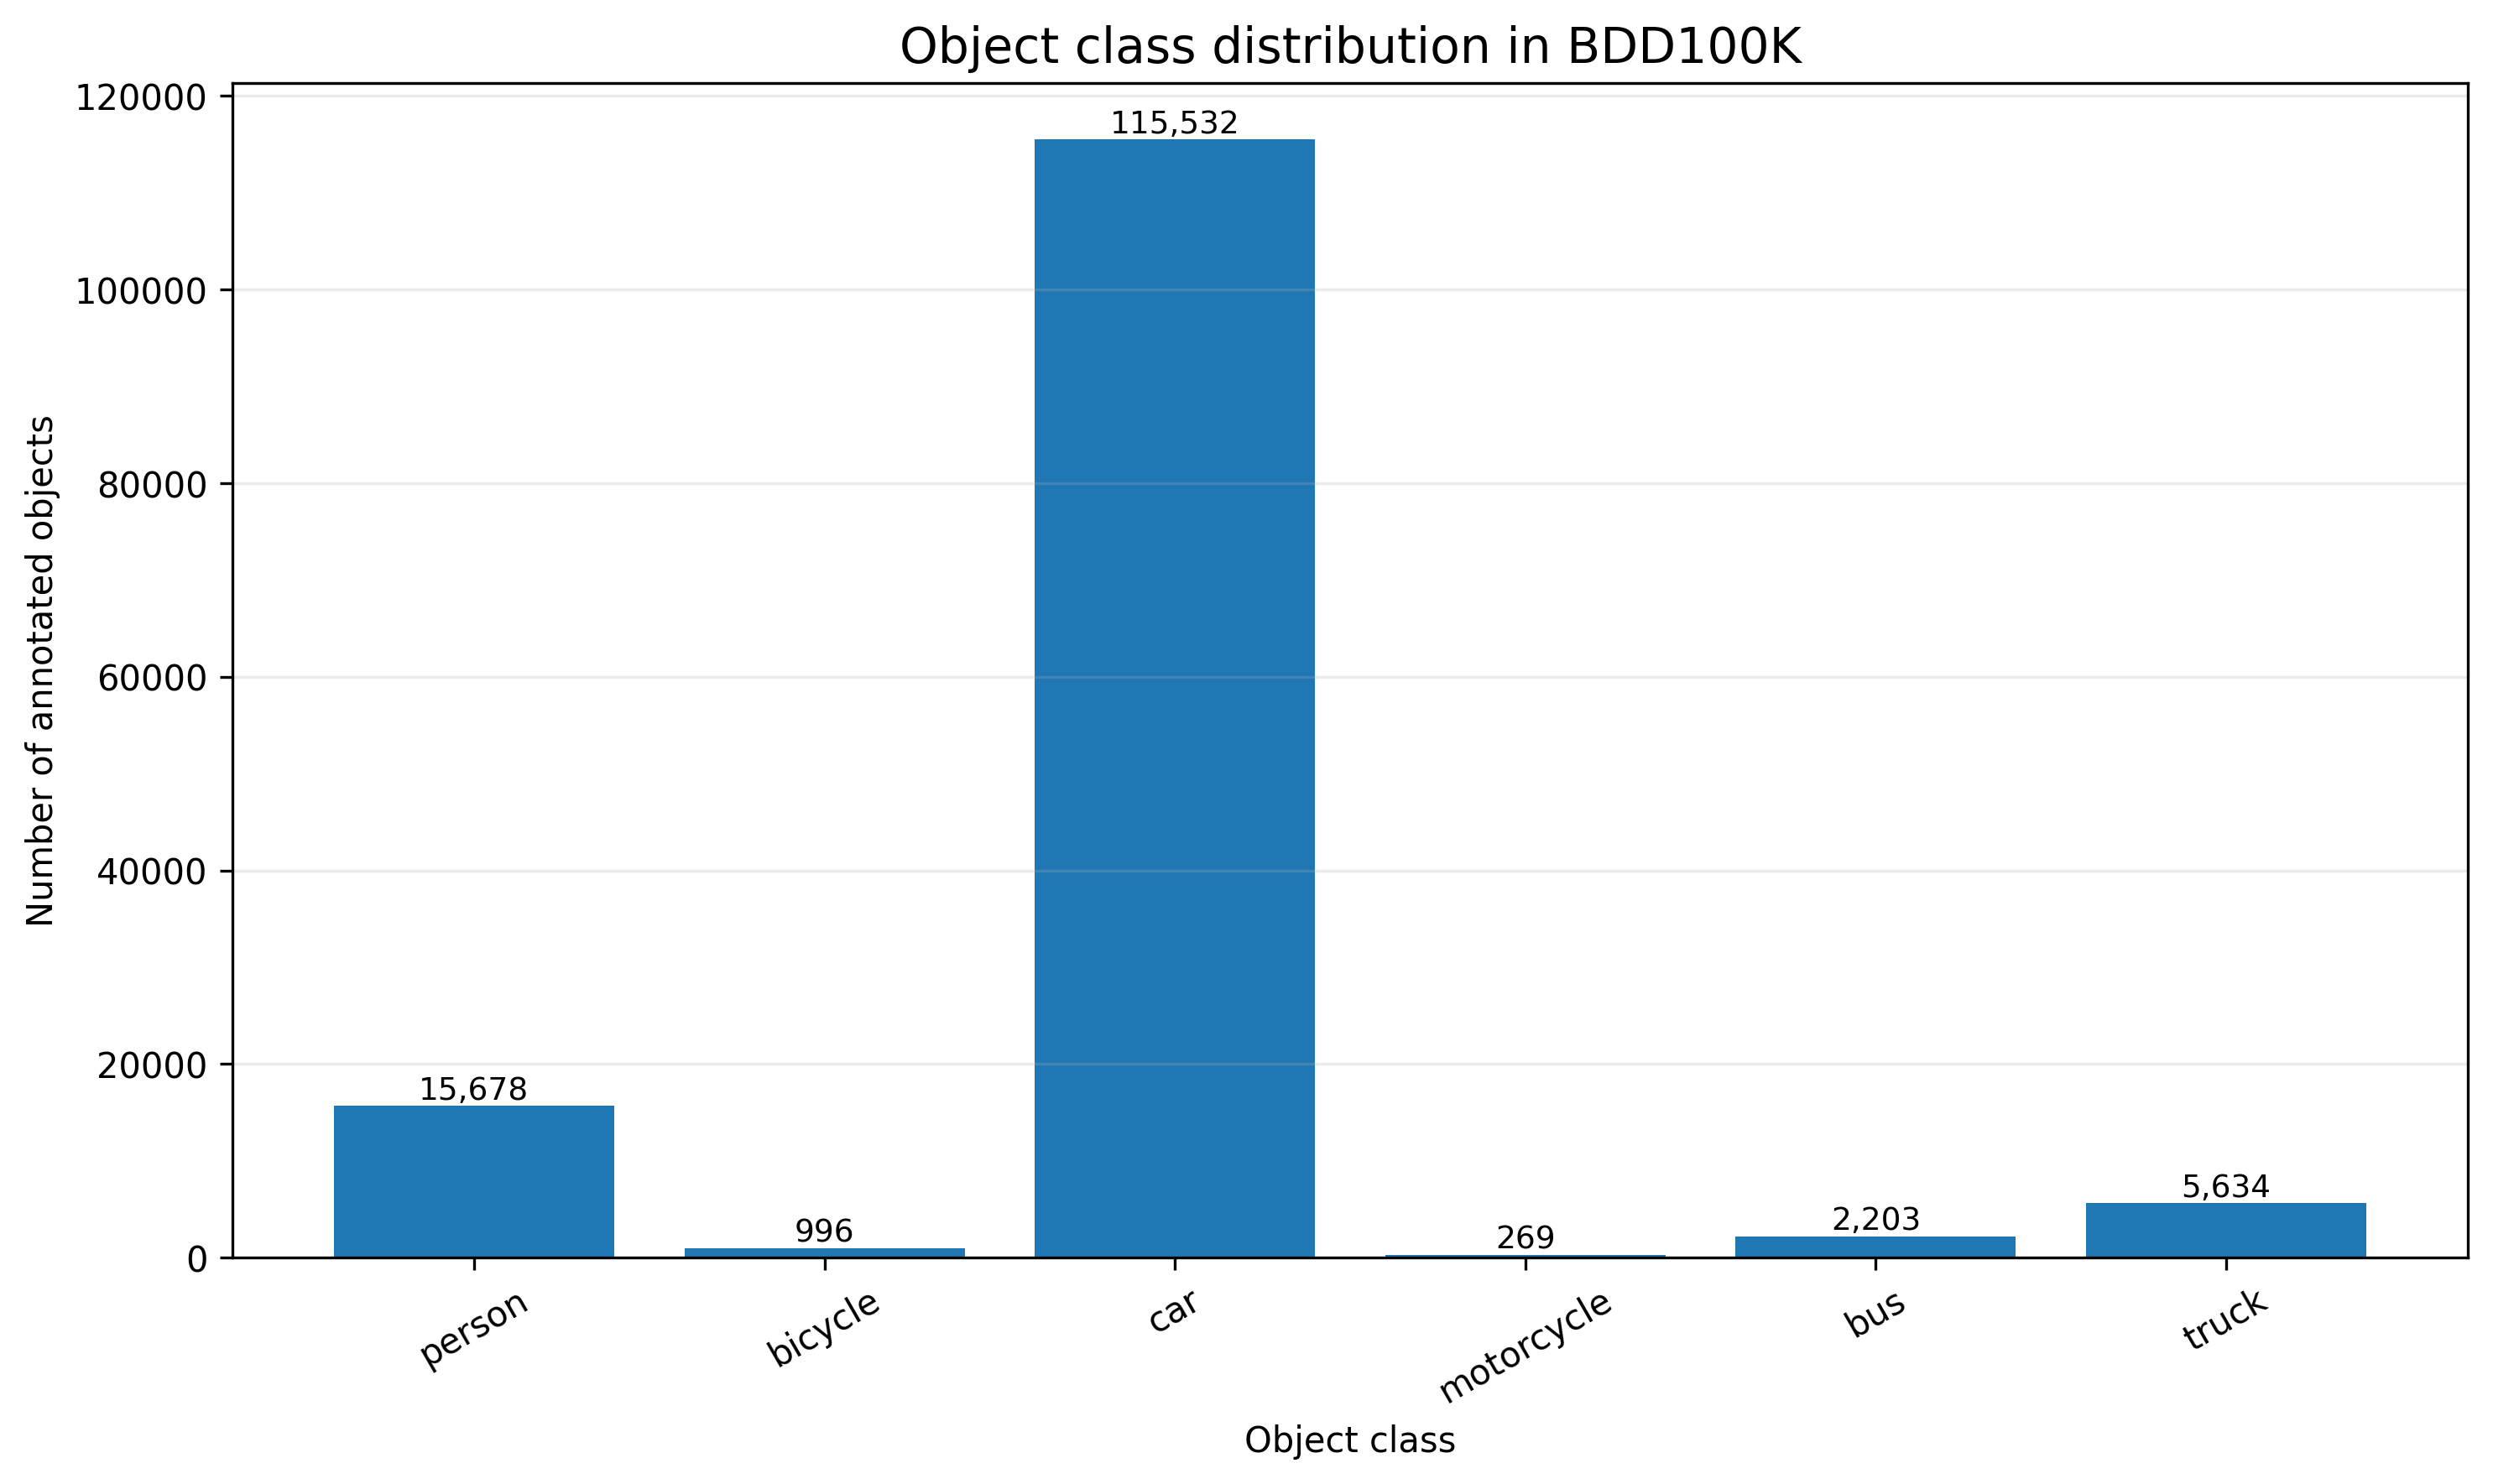

Data behind this chart, as committed beside it:
class_id, class_name, object_count, percentage
0, person, 15678, 11.17
1, bicycle, 996, 0.7098
2, car, 115532, 82.34
3, motorcycle, 269, 0.1917
4, bus, 2203, 1.57
5, truck, 5634, 4.015
